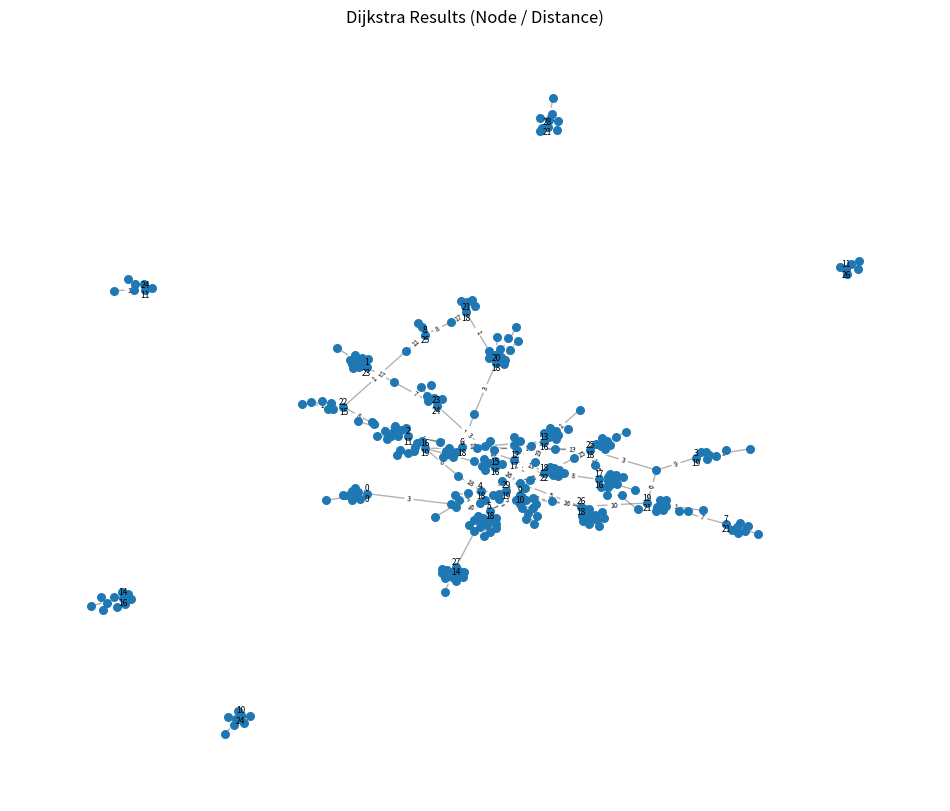

Reproduce this figure in Python.
import random
import matplotlib.pyplot as plt
import networkx as nx

# Create random graph
def create_random_graph(node_count, edge_count):
    graph = {i: [] for i in range(node_count)}
    existing_edges = set()

    while len(existing_edges) < edge_count:
        u = random.randint(0, node_count - 1)
        v = random.randint(0, node_count - 1)
        if u != v and (u, v) not in existing_edges and (v, u) not in existing_edges:
            weight = random.randint(1, 20)
            graph[u].append((v, weight))
            graph[v].append((u, weight))  
            existing_edges.add((u, v))

    return graph

# Dijkstra algorithm
def dijkstra(graph, start):
    distances = {node: float('inf') for node in graph}
    distances[start] = 0
    visited = set()

    while len(visited) < len(graph):
        min_node = None
        min_distance = float('inf')
        for node in graph:
            if node not in visited and distances[node] < min_distance:
                min_distance = distances[node]
                min_node = node

        if min_node is None:
            break

        visited.add(min_node)

        for neighbor, weight in graph[min_node]:
            if distances[neighbor] > distances[min_node] + weight:
                distances[neighbor] = distances[min_node] + weight

    return distances

# Visualization function
def visualize(graph, distances):
    G = nx.Graph()

    for u in graph:
        for v, w in graph[u]:
            G.add_edge(u, v, weight=w)

    pos = nx.spring_layout(G, seed=42)
    edge_labels = nx.get_edge_attributes(G, 'weight')
    node_labels = {node: f"{node}\n{distances[node]}" for node in distances if distances[node] != float('inf')}

    plt.figure(figsize=(12, 10))
    nx.draw_networkx_nodes(G, pos, node_size=30)
    nx.draw_networkx_edges(G, pos, alpha=0.3)
    nx.draw_networkx_labels(G, pos, labels=node_labels, font_size=6)
    nx.draw_networkx_edge_labels(G, pos, edge_labels=edge_labels, font_size=5)

    plt.title("Dijkstra Results (Node / Distance)")
    plt.axis('off')
    plt.show()

# MAIN
graph = create_random_graph(1000, 5000)
print("Graph created successfully. First 5 nodes:")
for i in range(5):
    print(f"{i} -> {graph[i]}")

print("\nRunning Dijkstra algorithm...")
results = dijkstra(graph, 0)

print("Shortest distances to first 10 nodes:")
for i in range(10):
    print(f"0 -> {i}: {results[i]}")

# Visualize first 30 nodes
sub_graph = {i: graph[i] for i in range(30)}
sub_distances = {i: results[i] for i in range(30)}
visualize(sub_graph, sub_distances)
